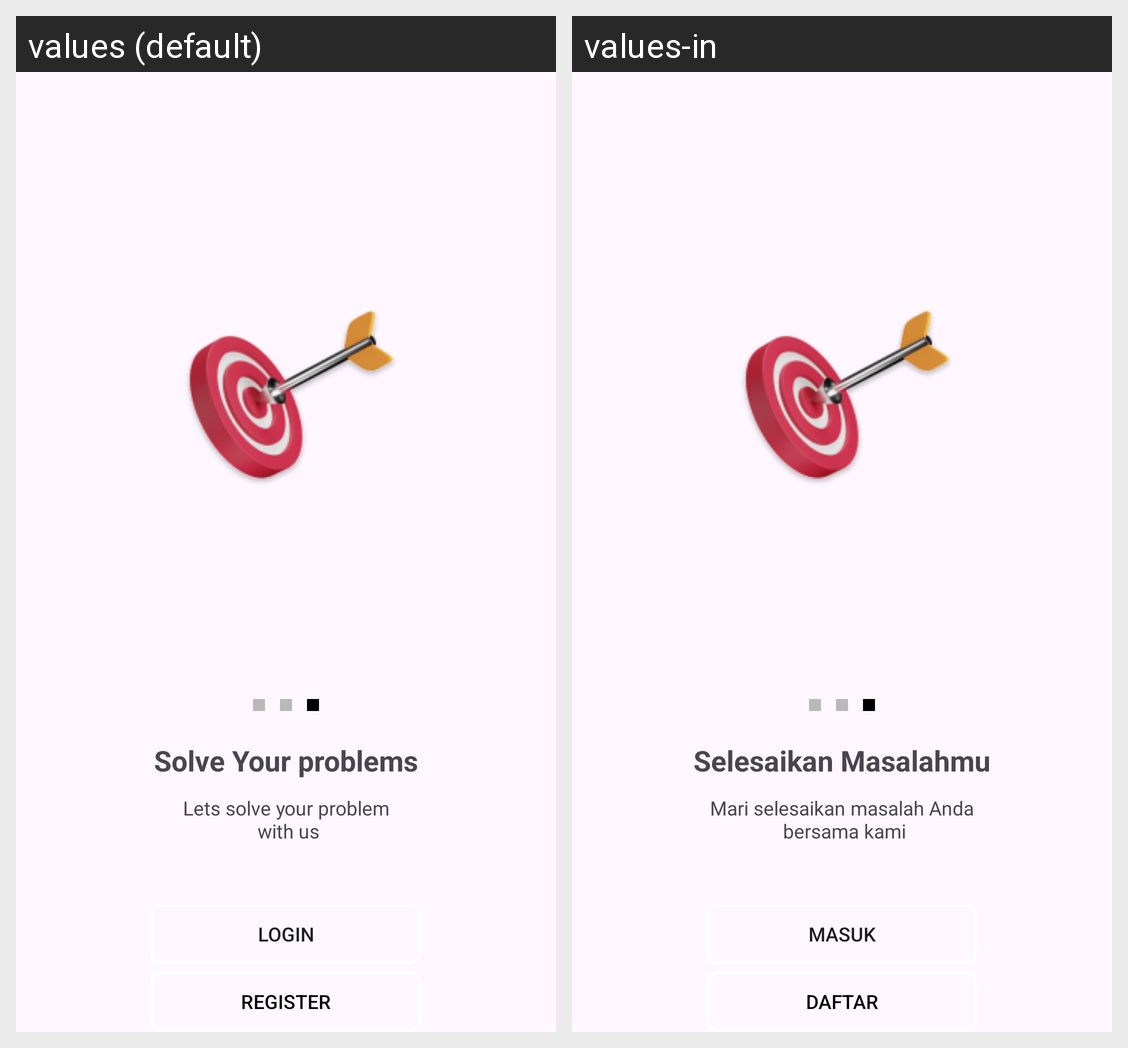

Translations of the strings shown on this Android screen, per locale in the grid:
Android screen res/layout/fragment_third_overview.xml rendered under 2 locales, left to right: values (default), values-in. Device: Nexus 5 (rendered at 1080×1920; each locale shown at half size, 540×960, under a caption strip naming it); theme Theme.MentorIn.
Strings drawn on this screen, with the default value and each locale's value (text and hints the layout hard-codes, and strings that could not be matched under every locale, appear in the picture but are not listed):

Third_overview_title
  values: Solve Your problems
  values-in: Selesaikan Masalahmu

Third_overview_desc
  values: Lets solve your problem
       with us
  values-in: Mari selesaikan masalah Anda
       bersama kami

login
  values: Login
  values-in: Masuk

register
  values: Register
  values-in: Daftar
